Run: headless pygame with SDL's dummy video driver; simulated clock (each Clock.tick advances the game by its frame time, no real sleeping); random seed 0; keys injected as events and as key.get_pressed() state; no mouse input; restart key R tapped at the start of phases 3 and 4.
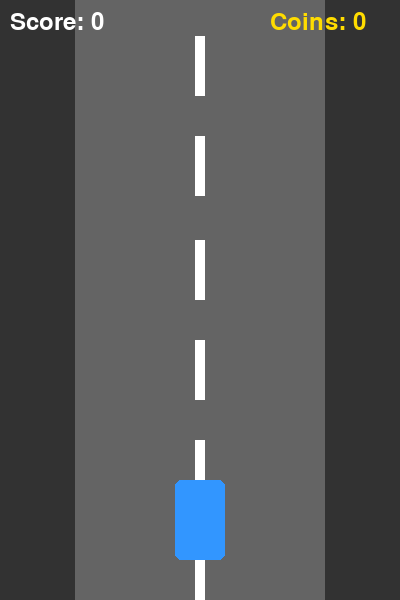
Frame 1 of 4 · flips 1–60 · no input
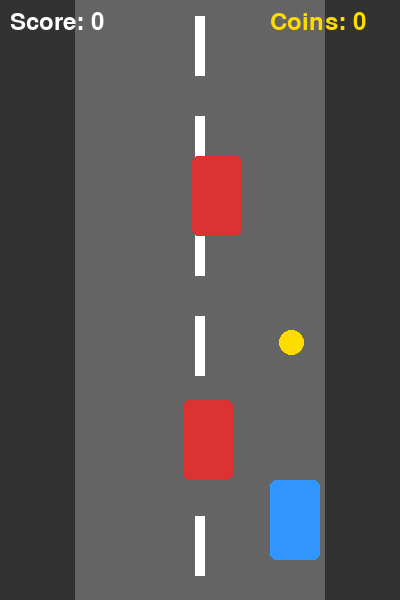
Frame 2 of 4 · flips 61–180 · tapped SPACE, RETURN · held RIGHT (→), D
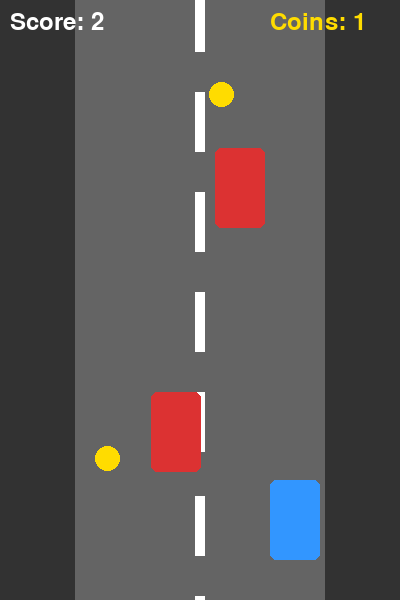
Frame 3 of 4 · flips 181–300 · tapped R · held DOWN (↓), S
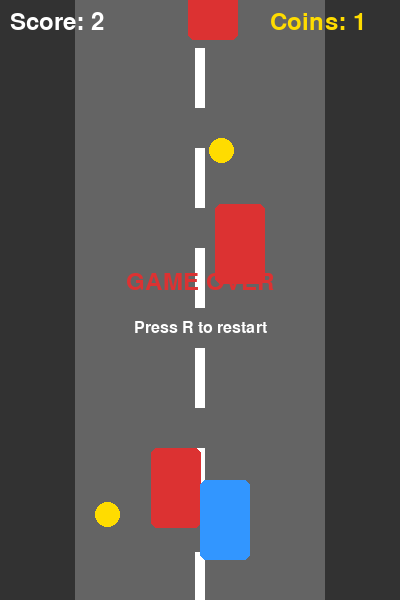
Frame 4 of 4 · flips 301–420 · tapped R · held LEFT (←), A, UP (↑), W

The pygame program that drew these frames:

import pygame                                                                                                                           
import random                                                                                                                           
                                                                                                                                        
pygame.init()                                                                                                                           
                                                                                                                                        
WIDTH = 400                                                                                                                             
HEIGHT = 600                                                                                                                            
screen = pygame.display.set_mode((WIDTH, HEIGHT))                                                                                     
pygame.display.set_caption("Racer")
                                                                                                                                        
WHITE = (255, 255, 255)                                                                                                                 
BLACK = (0, 0, 0)                                                                                                                       
RED = (220, 50, 50)                                                                                                                     
GRAY = (100, 100, 100)                                                                                                                  
DARK_GRAY = (50, 50, 50)                                                                                                                
YELLOW = (255, 220, 0)                                                                                                                  
                                                                                                                                        
font = pygame.font.SysFont(None, 36)                                                                                                    
small_font = pygame.font.SysFont(None, 24)                                                                                              
                                                                                                                                        
# Игрок                                                                                                                                 
player = pygame.Rect(WIDTH // 2 - 25, HEIGHT - 120, 50, 80)                                                                             
player_speed = 5                                                                                                                        
                                                                                                                                        
# Враги                                                                                                                                 
enemies = []                                                                                                                            
enemy_speed = 4                                                                                                                         
spawn_timer = 0                                                                                                                         
                                                                                                                                        
# Монеты                                                                                                                                
coins = []                                                                                                                              
coin_timer = 0                                                                                                                        
coin_count = 0                                                                                                                          
                                                                                                                                        
# Дорога                                                                                                                                
road_lines = [i * 100 for i in range(7)]                                                                                                
road_speed = 4                                                                                                                          
                                                                                                                                        
score = 0                                                                                                                               
clock = pygame.time.Clock()                                                                                                             
running = True                                                                                                                          
game_over = False                                                                                                                       
                                                                                                                                        
while running:                                                                                                                          
    clock.tick(60)                                                                                                                    

    for event in pygame.event.get():
        if event.type == pygame.QUIT:                                                                                                   
            running = False                                                                                                             
        if game_over and event.type == pygame.KEYDOWN:                                                                                  
            if event.key == pygame.K_r:                                                                                                 
                # Перезапуск                                                                                                            
                enemies.clear()                                                                                                         
                coins.clear()                                                                                                           
                score = 0                                                                                                               
                coin_count = 0                                                                                                          
                enemy_speed = 4                                                                                                         
                game_over = False                                                                                                       
                                                                                                                                        
    if not game_over:                                                                                                                   
        # Движение игрока                                                                                                             
        keys = pygame.key.get_pressed()                                                                                                 
        if keys[pygame.K_LEFT] and player.left > 80:                                                                                    
            player.x -= player_speed                                                                                                    
        if keys[pygame.K_RIGHT] and player.right < WIDTH - 80:                                                                          
            player.x += player_speed                                                                                                    
                                                                                                                                        
        # Дорожная разметка                                                                                                             
        road_speed = 4 + score // 5                                                                                                     
        for i in range(len(road_lines)):                                                                                                
            road_lines[i] += road_speed                                                                                                 
            if road_lines[i] > HEIGHT:                                                                                                  
                road_lines[i] = -100                                                                                                    
                                                                                                                                        
        # Спавн врагов                                                                                                                  
        spawn_timer += 1                                                                                                                
        if spawn_timer > 60:                                                                                                            
            x = random.randint(85, WIDTH - 135)                                                                                         
            enemies.append(pygame.Rect(x, -80, 50, 80))                                                                                 
            spawn_timer = 0                                                                                                             
                                                                                                                                        
        # Движение врагов                                                                                                               
        enemy_speed = 4 + score // 5                                                                                                    
        for enemy in enemies[:]:                                                                                                      
            enemy.y += enemy_speed                                                                                                      
            if enemy.y > HEIGHT:                                                                                                        
                enemies.remove(enemy)                                                                                                   
                score += 1                                                                                                              
            if enemy.colliderect(player):                                                                                               
                game_over = True                                                                                                        
                                                                                                                                        
        # Спавн монет                                                                                                                   
        coin_timer += 1                                                                                                                 
        if coin_timer > 90:                                                                                                           
            x = random.randint(85, WIDTH - 115)
            coins.append(pygame.Rect(x, -30, 25, 25))
            coin_timer = 0                                                                                                              
                                                                                                                                        
        # Движение монет                                                                                                                
        for coin in coins[:]:                                                                                                           
            coin.y += road_speed                                                                                                        
            if coin.y > HEIGHT:                                                                                                       
                coins.remove(coin)
            if coin.colliderect(player):                                                                                                
                coins.remove(coin)                                                                                                      
                coin_count += 1                                                                                                         
                                                                                                                                        
    # Рисование                                                                                                                         
    screen.fill(DARK_GRAY)                                                                                                              
                                                                                                                                        
    # Дорога                                                                                                                            
    pygame.draw.rect(screen, GRAY, (75, 0, WIDTH - 150, HEIGHT))                                                                        
    for y in road_lines:                                                                                                                
        pygame.draw.rect(screen, WHITE, (WIDTH // 2 - 5, y, 10, 60))                                                                    
                                                                                                                                        
    # Монеты                                                                                                                            
    for coin in coins:                                                                                                                  
        pygame.draw.ellipse(screen, YELLOW, coin)                                                                                       
                                                                                                                                        
    # Враги                                                                                                                             
    for enemy in enemies:                                                                                                               
        pygame.draw.rect(screen, RED, enemy, border_radius=6)                                                                           
                                                                                                                                        
    # Игрок                                                                                                                             
    pygame.draw.rect(screen, (50, 150, 255), player, border_radius=6)                                                                   
                                                                                                                                        
    # Счёт и монеты                                                                                                                     
    score_text = font.render(f"Score: {score}", True, WHITE)                                                                            
    coin_text = font.render(f"Coins: {coin_count}", True, YELLOW)                                                                       
    screen.blit(score_text, (10, 10))                                                                                                   
    screen.blit(coin_text, (WIDTH - 130, 10))                                                                                           
                                                                                                                                        
    if game_over:                                                                                                                       
        over_text = font.render("GAME OVER", True, RED)                                                                                 
        restart_text = small_font.render("Press R to restart", True, WHITE)                                                             
        screen.blit(over_text, (WIDTH // 2 - over_text.get_width() // 2, HEIGHT // 2 - 30))                                             
        screen.blit(restart_text, (WIDTH // 2 - restart_text.get_width() // 2, HEIGHT // 2 + 20))                                       
                                                                                                                                        
    pygame.display.flip()                                                                                                               
                                                                                                                                        
pygame.quit() 
